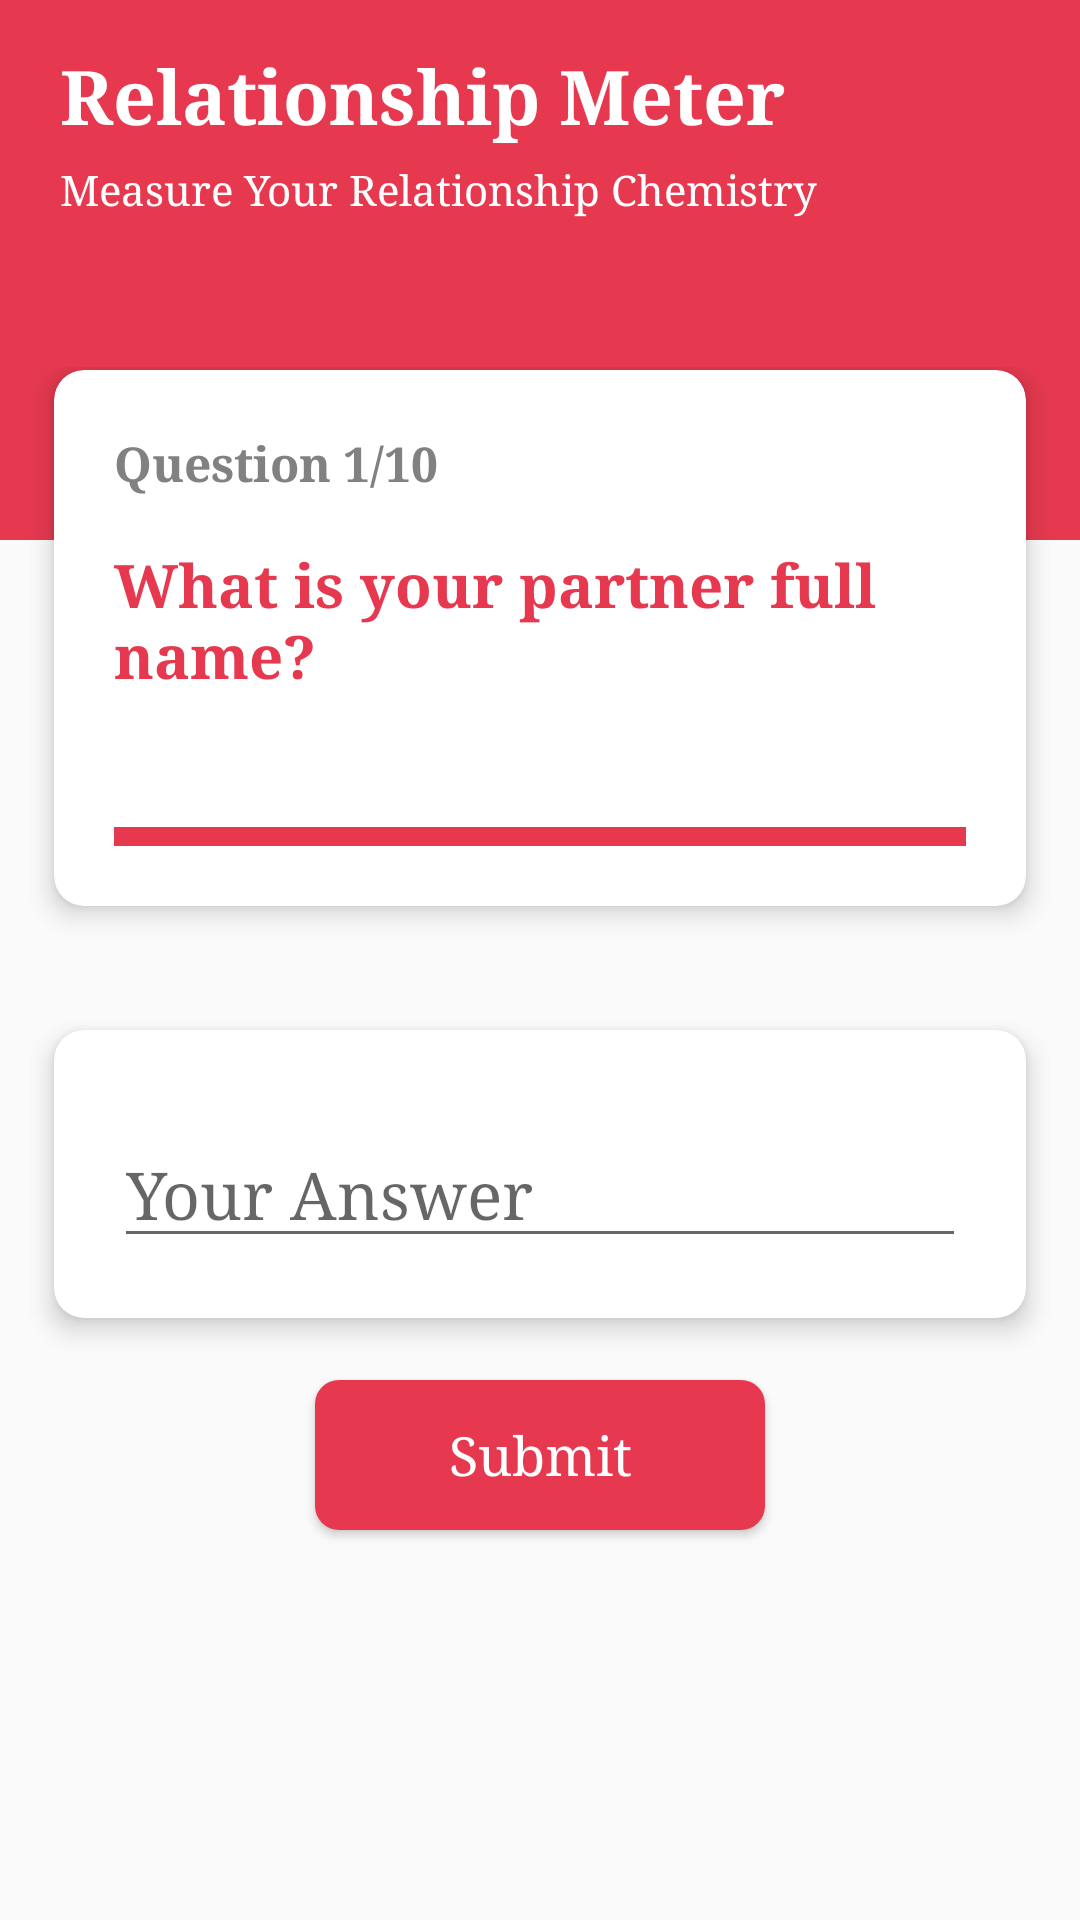

Layout XML and referenced resources for this Android screen:
<!-- AndroidManifest.xml: activity theme AppTheme -->
<!-- res/layout/activity_question.xml -->
<LinearLayout xmlns:android="http://schemas.android.com/apk/res/android"
    android:layout_width="match_parent"
    android:layout_height="wrap_content"
    android:orientation="vertical">

    <RelativeLayout
        android:id="@+id/transContainer"
        android:layout_width="match_parent"
        android:layout_height="match_parent">

        <View
            android:layout_width="match_parent"
            android:layout_height="180dp"
            android:background="@color/colorSc" />

        <TextView
            android:id="@+id/tvJudul"
            android:layout_width="wrap_content"
            android:layout_height="wrap_content"
            android:layout_marginStart="20dp"
            android:layout_marginTop="15dp"
            android:layout_marginEnd="20dp"
            android:text="Relationship Meter"
            android:textColor="@color/colorPutih"
            android:textSize="25sp"
            android:textStyle="bold" />

        <TextView
            android:id="@+id/tvSubJudul"
            android:layout_width="match_parent"
            android:layout_height="wrap_content"
            android:layout_below="@+id/tvJudul"
            android:layout_marginStart="20dp"
            android:layout_marginTop="5dp"
            android:layout_marginEnd="20dp"
            android:layout_marginBottom="50dp"
            android:text="Measure Your Relationship Chemistry"
            android:textColor="@color/colorPutih"
            android:textSize="14sp" />

        <LinearLayout
            android:layout_width="match_parent"
            android:layout_height="match_parent"
            android:layout_below="@+id/tvSubJudul"
            android:layout_marginStart="10dp"
            android:layout_marginEnd="10dp"
            android:orientation="vertical">

            <androidx.cardview.widget.CardView xmlns:card_view="http://schemas.android.com/apk/res-auto"
                android:layout_width="match_parent"
                android:layout_height="200dp"
                android:layout_marginTop="-10dp"
                android:foreground="?android:attr/selectableItemBackground"
                card_view:cardBackgroundColor="@color/colorPutih"
                card_view:cardCornerRadius="10dp"
                card_view:cardElevation="5dp"
                card_view:cardUseCompatPadding="true">

                <RelativeLayout
                    android:layout_width="match_parent"
                    android:layout_height="match_parent"
                    android:padding="20dp">

                    <TextView
                        android:id="@+id/tvNumber"
                        android:layout_width="wrap_content"
                        android:layout_height="wrap_content"
                        android:text="Question 1/10"
                        android:textColor="@color/colorInfo"
                        android:textSize="16sp"
                        android:textStyle="bold" />

                    <TextView
                        android:id="@+id/tvQuestion"
                        android:layout_width="match_parent"
                        android:layout_height="wrap_content"
                        android:layout_above="@+id/pbTime"
                        android:lines="3"
                        android:text="What is your partner full name?"
                        android:textColor="@color/colorSc"
                        android:textSize="20sp"
                        android:textStyle="bold" />

                    <ProgressBar
                        android:id="@+id/pbTime"
                        style="?android:attr/progressBarStyleHorizontal"
                        android:layout_width="match_parent"
                        android:layout_height="wrap_content"
                        android:layout_alignParentBottom="true"
                        android:layout_marginTop="16dp"
                        android:layout_marginBottom="-10dp"
                        android:indeterminate="false"
                        android:max="100"
                        android:scaleY="3"
                        android:minHeight="20dp"
                        android:progress="100"
                        android:progressBackgroundTint="@color/colorPrimaryDark" />
                </RelativeLayout>

            </androidx.cardview.widget.CardView>

            <androidx.cardview.widget.CardView xmlns:card_view="http://schemas.android.com/apk/res-auto"
                android:layout_width="match_parent"
                android:layout_height="wrap_content"
                android:layout_marginTop="20dp"
                android:foreground="?android:attr/selectableItemBackground"
                card_view:cardBackgroundColor="@color/colorPutih"
                card_view:cardCornerRadius="10dp"
                card_view:cardElevation="5dp"
                card_view:cardUseCompatPadding="true">

                <RelativeLayout
                    android:layout_width="match_parent"
                    android:layout_height="wrap_content"
                    android:padding="20dp">

                    <EditText
                        android:id="@+id/etAnswer"
                        android:layout_width="match_parent"
                        android:layout_height="wrap_content"
                        android:layout_marginTop="10dp"
                        android:hint="Your Answer"
                        android:inputType="textVisiblePassword"
                        android:textColor="@color/colorInfo"
                        android:textSize="22sp" />

                </RelativeLayout>

            </androidx.cardview.widget.CardView>

            <Button
                android:id="@+id/btSubmit"
                android:layout_width="150dp"
                android:layout_height="50dp"
                android:layout_gravity="center"
                android:layout_marginTop="10dp"
                android:background="@drawable/hint_background"
                android:text="Submit"
                android:textAllCaps="false"
                android:textColor="@color/colorPutih"
                android:textSize="18sp" />

        </LinearLayout>

    </RelativeLayout>

</LinearLayout>
<!-- resources referenced by this layout -->
<resources>
  <color name="colorInfo">#818181</color>
  <color name="colorPrimaryDark">#E63950</color>
  <color name="colorPutih">#ffffff</color>
  <color name="colorSc">#E63950</color>
  <!-- drawable hint_background (drawable) -->
  <?xml version="1.0" encoding="utf-8"?>
  <shape android:shape="rectangle"
      xmlns:android="http://schemas.android.com/apk/res/android">
      <solid android:color="@color/colorSc"/>
      <corners android:radius="8dp"/>
  </shape>
  <style name="AppTheme" parent="Theme.AppCompat.Light.NoActionBar">
          
          <item name="colorPrimary">@color/colorPrimary</item>
          <item name="colorPrimaryDark">@color/colorPrimaryDark</item>
          <item name="colorAccent">@color/colorAccent</item>
          <item name="android:typeface">serif</item>
      </style>
  <color name="colorPrimary">#E6E7EB</color>
  <color name="colorAccent">#E63950</color>
</resources>
